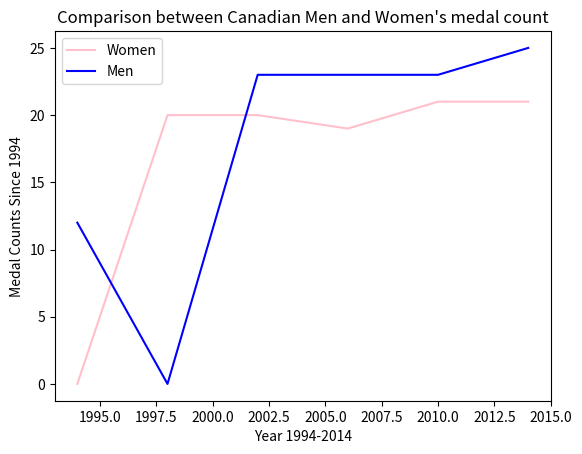

The matplotlib source for this figure:
import matplotlib.pyplot as plt
import numpy as np
import pandas as pd
 

Men = [12,0, 23, 23, 23, 25]
Women = [0,20, 20, 19, 21, 21]
Year = [1994,1998, 2002, 2006, 2010, 2014]


plt.plot(Year, Women, color='pink', label='Women')
plt.plot(Year, Men, color='blue', label='Men')



plt.title("Comparison between Canadian Men and Women's medal count")
plt.ylabel("Medal Counts Since 1994")
plt.xlabel("Year 1994-2014")
plt.legend()
plt.show()